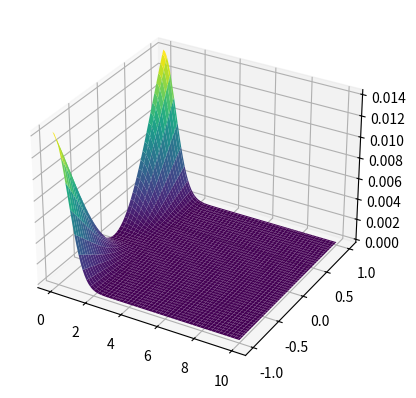
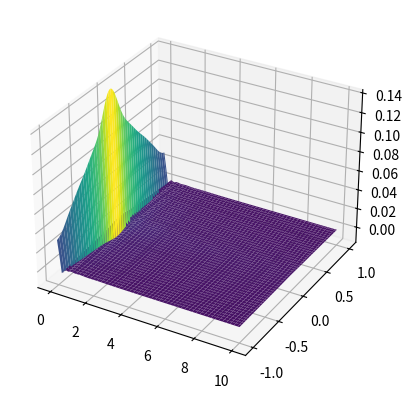

The matplotlib source for these figures, in order: (Note: this script raises an exception after producing the figures.)
#!/usr/bin/env python
# coding: utf-8

# In[12]:


import numpy as np
import matplotlib.pyplot as plt
# import math
import scipy.special as sp
from scipy.optimize import fsolve
from numpy.polynomial.legendre import Legendre

#Parameters
N = 11
L0 = 1
SIGMA_r = 1
A0 = 0.02
r0 = 2
px = 11

##COLLOCATION POINTS

#new r collocation points with linspace
k_values = np.linspace(0, 2*N + 3, 2*N + 4, dtype=np.float64)
x__col = np.cos(np.pi * k_values / (2*N + 3))
epsilon = 1e-15  # Valor pequeno para evitar divisão por zero
r_col_pre = L0 * x__col / np.sqrt(1 - x__col**2 + epsilon)
r_col = np.flip(np.array([r_col_pre[N + 2 - k] for k in range(1, N + 2)])) #ordem inversa com np.flip
print('r =', r_col) #confere
# np.savetxt('r_col.txt', r_col, fmt='%.20f')

#collocation points for x
P_prime = sp.legendre(2 * px + 3).deriv()
x_roots = fsolve(P_prime, np.cos(np.pi * (np.arange(1, 2 * px + 3) / (2 * px + 3))))
x_col_prel = np.sort(x_roots)
x_col = -x_col_prel[:px + 1]
# -np.flip(x_col_prel[:px + 1]) #ordem inversa
print('x=',x_col) #confere
# np.savetxt('x_col.txt', x_col, fmt='%.20f')


# In[13]:


######### 2n+1 #########
##BASES
#r basis
def SB(n, r):
    return np.sin((2*n+1)*np.arctan(L0/r))
# print(SB(1,2))

def rSB(n, r):
    return -np.cos((2*n+1)*np.arctan(L0/r))*(2*n+1)*L0/(r**2*(1+L0**2/r**2)) 

def rrSB(n, r):
    return (-np.sin((2*n+1)*np.arctan(L0/r))*(2*n+1)**2*L0**2/(r**4*(1+L0**2/r**2)**2)+
2*np.cos((2*n+1)*np.arctan(L0/r))*(2*n+1)*L0/(r**3*(1+L0**2/r**2))-2*np.cos((2*n+1)*np.arctan(L0/r))*(2*n+1)*L0**3/(r**5*(1+L0**2/r**2)**2))


# #x basis
def P(i, x):
    return Legendre.basis(i)(x) 
# # sp.eval_legendre(i, x)
# # sp.legendre(i)(x)
# # print(P(12,5))

def xP(i, x):
    poly = Legendre.basis(i).deriv(1)
    return poly(x)
# # sp.eval_legendre(i, x, derivative=1)
# # sp.legendre(i).deriv()(x)

def xxP(i, x):
    poly = Legendre.basis(i).deriv(2)
    return poly(x)
# # sp.eval_legendre(i, x, derivative=2)
# # sp.legendre(i).deriv().deriv()(x)


#collocation points on the bases
# r basis
SB_ = np.zeros([N+1,N+1])
SB_r = np.zeros([N+1,N+1])
SB_rr = np.zeros([N+1,N+1])

SB_0 = np.zeros([1,N+1])

for i in range(N+1):
    SB_[i,] = SB(i,r_col)
# np.savetxt('SB_in', SB_.T, fmt='%.20f') #confere

for i in range(N+1):
    SB_r[i,] = rSB(i,r_col)
# np.savetxt('SBr_in', SB_r, fmt='%.20f') #confere

for i in range(N+1):
    SB_rr[i,] = rrSB(i,r_col)
# np.savetxt('SBrr_in', SB_rr, fmt='%.20f') #confere

# for i in range(N+1):
#     SB_0[i,] = SB(i,1)
    
# print(SB_0)

#x basis
P_ = np.zeros((px + 1, px + 1))
P_x = np.zeros((px + 1, px + 1))
P_xx = np.zeros((px + 1, px + 1))

for i in range(px + 1):
    P_[i,] = P(2*i,x_col)
# np.savetxt('P_in', P_, fmt='%.20f') #confere
    
for i in range(px + 1):
    P_x[i,] = xP(2*i,x_col)
# np.savetxt('Px_in', P_x, fmt='%.20f') #confere
    
for i in range(px + 1):
    P_xx[i,] = xxP(2*i,x_col)
# np.savetxt('Pxx_in', P_xx, fmt='%.20f') #confere


# In[14]:


###### TOTAL BASIS ######

# def repelem(arr, repeats):
#     """
#     Replicates MATLAB's repelem behavior for N-dimensional arrays.
    
#     Parameters:
#         arr (numpy.ndarray): Input array.
#         repeats (tuple): Number of repetitions along each axis.
    
#     Returns:
#         numpy.ndarray: Repeated array.
#     """
#     for axis, rep in enumerate(repeats):
#         arr = np.repeat(arr, rep, axis=axis)
#     return arr

L = 5
# total bases
# Psi    = repelem(SB_.T, (px+1, px+1))  * np.tile(P_.T, (N+1, N+1))
# rPsi   = repelem(SB_r.T, (px+1, px+1)) * np.tile(P_.T, (N+1, N+1))/L0
# rrPsi  = repelem(SB_rr, (px+1, px+1)) * np.tile(P_, (N+1, N+1))
# xPsi   = repelem(SB_, (px+1, px+1))  * np.tile(P_x, (N+1, N+1))
# xxPsi  = repelem(SB_, (px+1, px+1))  * np.tile(P_xx, (N+1, N+1))

Psi    = np.kron(P_,SB_)
rPsi   = np.kron(P_,SB_r)  #/L
rrPsi  = np.kron(P_,SB_rr)  #/L**2
xPsi   = np.kron(P_x,SB_)
xxPsi  = np.kron(P_xx,SB_)

# np.savetxt('Psi_in', Psi, fmt='%.20f')
# np.savetxt('rPsi_in', rPsi, fmt='%.20f')
# np.savetxt('rrPsi_in', rrPsi, fmt='%.20f')
# np.savetxt('xPsi_in', xPsi, fmt='%.20f')
# np.savetxt('xxPsi_in', xxPsi, fmt='%.20f')

#inverse matrix
inv_psi = np.linalg.inv(Psi)
# print(inv_psi.shape)

# print(Psi)


# In[16]:


#initial data
import numpy as np
import matplotlib.pyplot as plt
from mpl_toolkits.mplot3d import Axes3D

Rt, Xt = np.meshgrid(r_col, x_col)
R = np.tile(r_col,(len(x_col)))
X = np.repeat(x_col,(len(r_col)))

#Definir os intervalos
r_plot = np.linspace(0, 10, 100) 
x_plot = np.linspace(-1, 1, 100)

Rplot, Xplot = np.meshgrid(r_plot,x_plot)

# def gaussian(r,x):
#     return A0 * np.exp(-r**2) * (-x**2 + 1)

def gaussian_exact(r,x):
    return A0 * np.exp(-r**2) * (1 - (np.cos(x))**2)

# A0 * np.exp(-r**2 -x**2)
# A0 * np.exp(-r**2) * (1 - x**2)

# Z = gaussian_exact(Rplot,Xplot)

gaussian_col = gaussian_exact(R,X)
# print(gaussian_.shape) #(16,px=pr=3)

b0 = np.dot(inv_psi,gaussian_col)
# print('a0=',a0.shape) #(231,1)
# print("a0=",a0)

# A = np.dot(Psi[1],a0)
# print(A)

# def a0(k,r,x):
#     res = sum(inv_psi[k] * gaussian_(r,x) for k in range((N+1) * (px+1)))
#     return res

def Psi_plot(n, r, x):
    list = [SB(i, r) * P(2 * j, x)
            for i in range(N + 1) for j in range(px + 1)]
    return list[n]

def gaussian_approx(a0,r,x):
    res = sum(a0[k] * Psi_plot(k,r,x) for k in range((N+1) * (px+1)))
    return res
# print('Phi_0=',gaussian_approx(a0,Rplot,Xplot))
# np.savetxt('Phi_0', gaussian_approx(a0,Rplot,Xplot), fmt='%.20f')
# print('Phi_0[1]=',gaussian_approx(a0,R,X)[1])
# print(gaussian_approx(a0,Rplot,Xplot)[1].shape)



# Phi_0 = gaussian_approx(a0,R,X)
# Phi = Phi_0.reshape(-1,1)

fig1 = plt.figure()
ax1 = plt.axes(projection = '3d')
ax1.plot_surface(Rplot, Xplot, gaussian_exact(Rplot,Xplot), cmap='viridis')
plt.savefig('exact_phi_trunc121.png', dpi=300, bbox_inches='tight')

fig2 = plt.figure()
ax2 = plt.axes(projection = '3d')
ax2.plot_surface(Rplot, Xplot, gaussian_approx(b0,Rplot,Xplot), cmap='viridis')
plt.savefig('approx_phi_trunc121.png', dpi=300, bbox_inches='tight')
plt.show()


# In[43]:


Rm = np.repeat(r_col,11)
Rr = Rm.reshape(-1,1)
r = Rr

Xm = np.repeat(x_col,21)
Xr = Xm.reshape(-1,1)
x = Xr

da = np.zeros((N+1)*(px+1))
# print(da.shape)

h = 0.1
tf = 1

It = int(tf/h)
# print(It)

t = np.linspace(0, tf, It)

# phi_set = []
# print(phi_set.shape)
# pi_set = np.zeros([10000,231])
# drphi_set = np.zeros([10000,231])
# drrphi_set = np.zeros([10000,231])
# dxphi_set = np.zeros([10000,231])
# dxxphi_set = np.zeros([10000,231])

#open files before loop
# da_file = open('da_data.txt', 'w')
# a0_file = open('a0_data.txt', 'w')

# with open('da_data.txt', 'w') as da_file, open('a0_data.txt', 'w') as a0_file:
with open('resultados_rk4.txt', 'w') as file:
    header = "t " + " ".join([f"a{i}" for i in range(len(a0))])
    file.write(header + "\n")

    for i in range(It):  # Runge Kutta 4th order

        phi = np.dot(a0.T, Psi)
        dda = np.dot(np.dot(a0.T, rrPsi + 2/r*rPsi + (-x**2 + 1)*xxPsi/r**2 - 2*x*xPsi), inv_psi)
        L1 = h*(da)
        K1 = h*(dda)

        phi = np.dot(a0.T + L1/2, Psi)
        dda = np.dot(np.dot(a0.T + L1/2, rrPsi + 2/r*rPsi + (-x**2 + 1)*xxPsi/r**2 - 2*x*xPsi), inv_psi)
        L2 = h*(da + K1/2)
        K2 = h*(dda)

        phi = np.dot(a0.T + L2/2, Psi)
        dda = np.dot(np.dot(a0.T + L2/2, rrPsi + 2/r*rPsi + (-x**2 + 1)*xxPsi/r**2 - 2*x*xPsi), inv_psi)
        L3 = h*(da + K2/2)
        K3 = h*(dda)

        phi = np.dot(a0.T + L3, Psi)
        dda = np.dot(np.dot(a0.T + L3, rrPsi + 2/r*rPsi + (-x**2 + 1)*xxPsi/r**2 - 2*x*xPsi), inv_psi)
        L4 = h*(da + K3)
        K4 = h*(dda)

        da = da + 1/6 * (K1 + 2*K2 + 2*K3 + K4)
        a0 = a0 + 1/6 * (L1 + 2*L2 + 2*L3 + L4)
        
        line = f"{t[i]:.6f} " + " ".join([f"{val:.15f}" for val in a0.flatten()])
        file.write(line + "\n")
    
#         np.savetxt(da_file, [da.flatten()], fmt='%.8f') 
#         np.savetxt(a0_file, [a0.flatten()], fmt='%.8f')

    
#close files after loop
# da_file.close()
# a0_file.close()
    
#     phi_set[i:] = np.dot(Psiplot,a0)
#     pi_set[i,:] = np.dot(da, Psiplot)
#     drphi_set[i,:] = np.dot(a0, rPsiplot)
#     drrphi_set[i,:] = np.dot(a0, rrPsiplot)
#     dxphi_set[i,:] = np.dot(a0,xPsiplot)
#     dxxphi_set[i,:] = np.dot(a0,xxPsiplot)

# np.savetxt('phi_set.txt', phi_set, fmt='%.10f', header='phi')
# np.savetxt('drphi_set.txt', drphi_set, fmt='%.10f', header='dr_phi')
# np.savetxt('drrphi_set.txt', drrphi_set, fmt='%.10f', header='drr_phi')
# np.savetxt('dxphi_set.txt', dxphi_set, fmt='%.10f', header='dx_phi')
# np.savetxt('dxxphi_set.txt', dxxphi_set, fmt='%.10f', header='dxx_phi')
